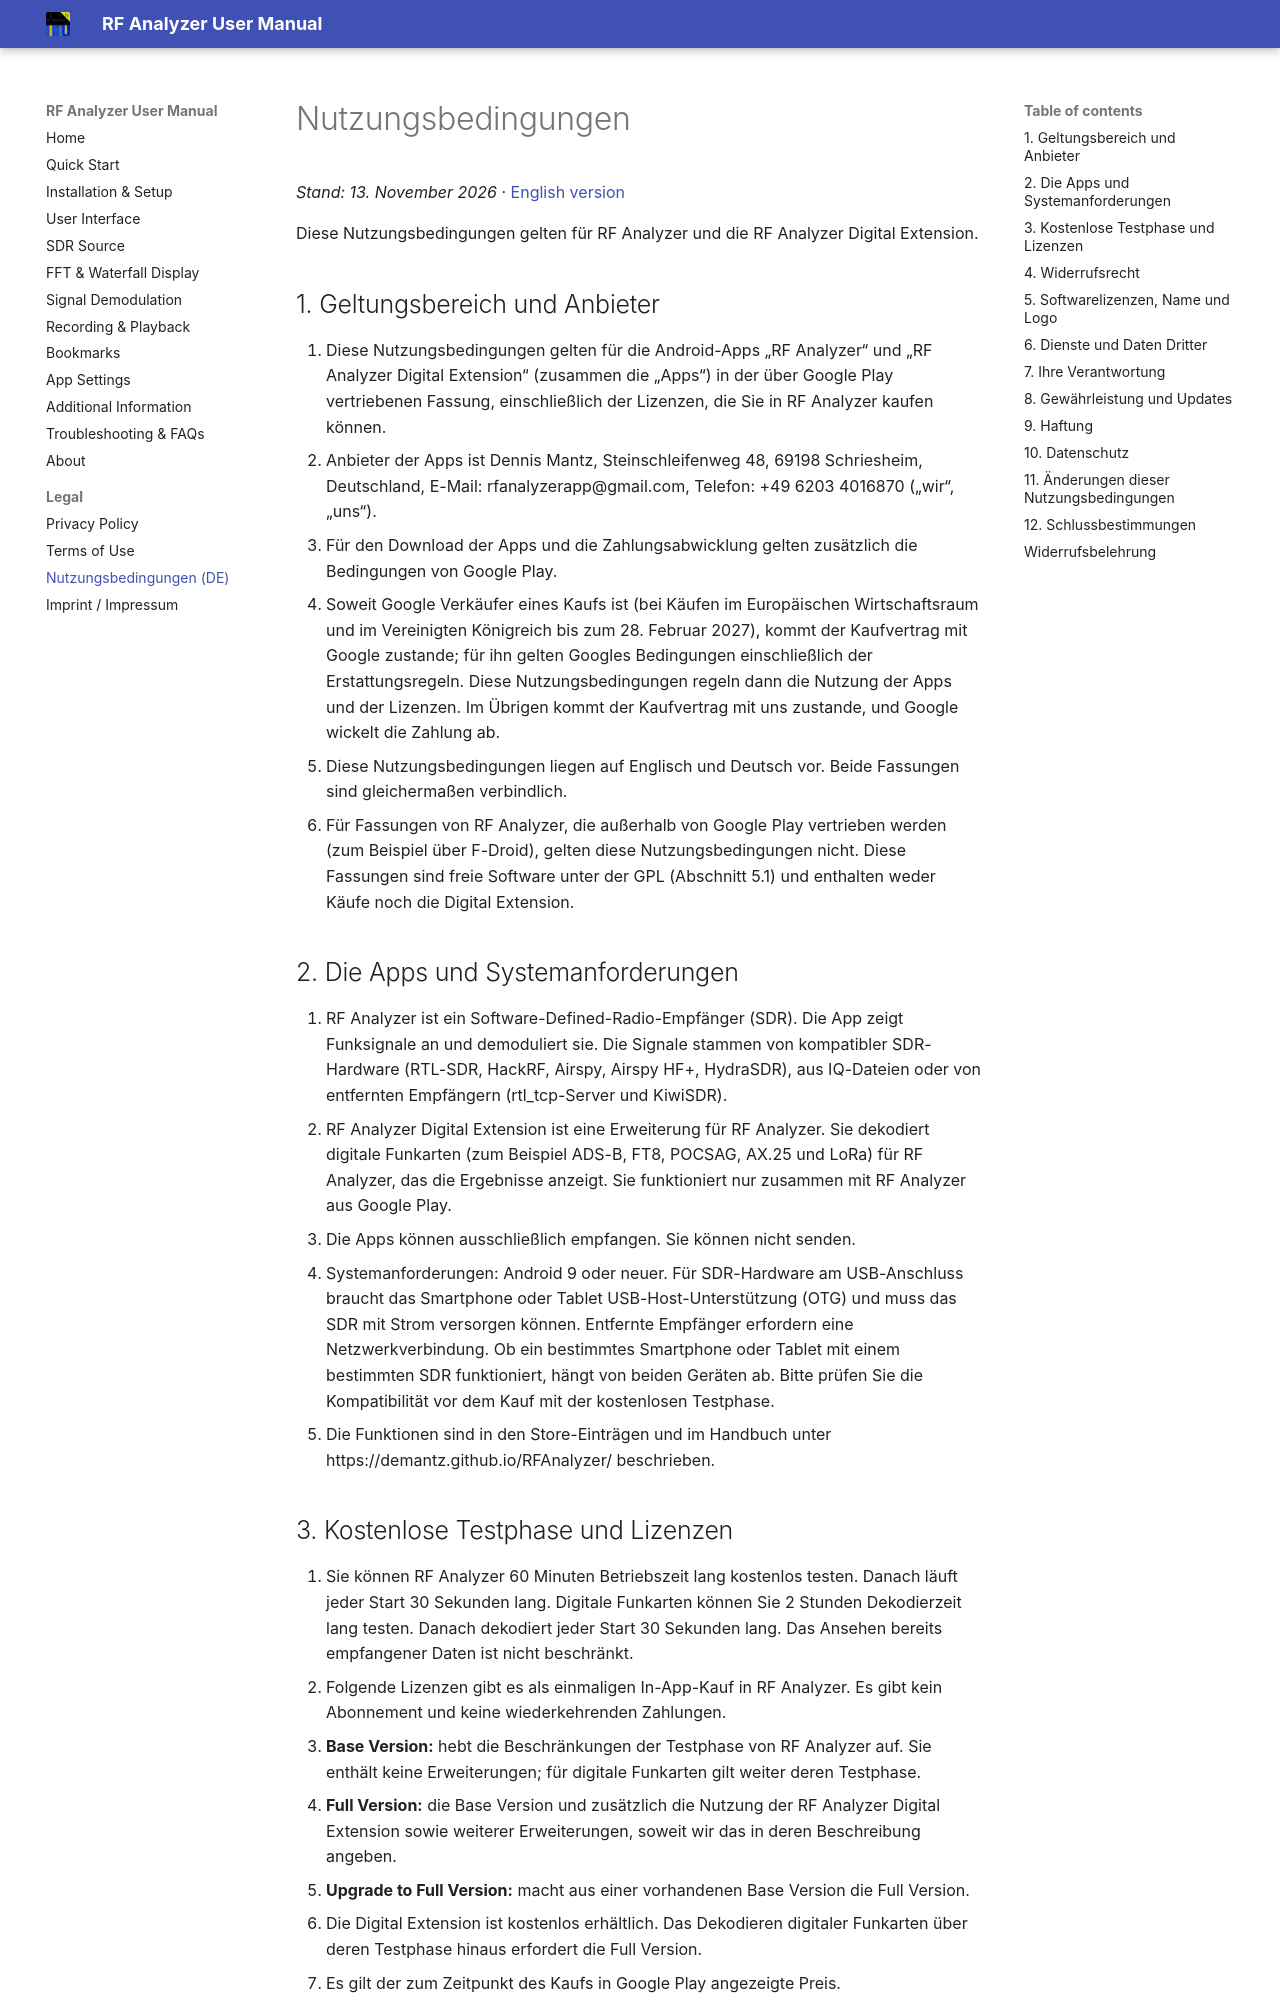

repository: demantz/RFAnalyzer · page: legal/terms-de.html · generator: mkdocs

# Nutzungsbedingungen

*Stand: 13. November 2026* · [English version](./terms.md)

Diese Nutzungsbedingungen gelten für RF Analyzer und die RF Analyzer Digital Extension.

## 1. Geltungsbereich und Anbieter

1. Diese Nutzungsbedingungen gelten für die Android-Apps „RF Analyzer“ und „RF Analyzer Digital Extension“ (zusammen die „Apps“) in der über Google Play vertriebenen Fassung, einschließlich der Lizenzen, die Sie in RF Analyzer kaufen können.
2. Anbieter der Apps ist Dennis Mantz, Steinschleifenweg 48, 69198 Schriesheim, Deutschland, E-Mail: rfanalyzerapp@gmail.com, Telefon: +49 6203 4016870 („wir“, „uns“).
3. Für den Download der Apps und die Zahlungsabwicklung gelten zusätzlich die Bedingungen von Google Play.
4. Soweit Google Verkäufer eines Kaufs ist (bei Käufen im Europäischen Wirtschaftsraum und im Vereinigten Königreich bis zum 28. Februar 2027), kommt der Kaufvertrag mit Google zustande; für ihn gelten Googles Bedingungen einschließlich der Erstattungsregeln. Diese Nutzungsbedingungen regeln dann die Nutzung der Apps und der Lizenzen. Im Übrigen kommt der Kaufvertrag mit uns zustande, und Google wickelt die Zahlung ab.
5. Diese Nutzungsbedingungen liegen auf Englisch und Deutsch vor. Beide Fassungen sind gleichermaßen verbindlich.
6. Für Fassungen von RF Analyzer, die außerhalb von Google Play vertrieben werden (zum Beispiel über F-Droid), gelten diese Nutzungsbedingungen nicht. Diese Fassungen sind freie Software unter der GPL (Abschnitt 5.1) und enthalten weder Käufe noch die Digital Extension.

## 2. Die Apps und Systemanforderungen

1. RF Analyzer ist ein Software-Defined-Radio-Empfänger (SDR). Die App zeigt Funksignale an und demoduliert sie. Die Signale stammen von kompatibler SDR-Hardware (RTL-SDR, HackRF, Airspy, Airspy HF+, HydraSDR), aus IQ-Dateien oder von entfernten Empfängern (rtl\_tcp-Server und KiwiSDR).
2. RF Analyzer Digital Extension ist eine Erweiterung für RF Analyzer. Sie dekodiert digitale Funkarten (zum Beispiel ADS-B, FT8, POCSAG, AX.25 und LoRa) für RF Analyzer, das die Ergebnisse anzeigt. Sie funktioniert nur zusammen mit RF Analyzer aus Google Play.
3. Die Apps können ausschließlich empfangen. Sie können nicht senden.
4. Systemanforderungen: Android 9 oder neuer. Für SDR-Hardware am USB-Anschluss braucht das Smartphone oder Tablet USB-Host-Unterstützung (OTG) und muss das SDR mit Strom versorgen können. Entfernte Empfänger erfordern eine Netzwerkverbindung. Ob ein bestimmtes Smartphone oder Tablet mit einem bestimmten SDR funktioniert, hängt von beiden Geräten ab. Bitte prüfen Sie die Kompatibilität vor dem Kauf mit der kostenlosen Testphase.
5. Die Funktionen sind in den Store-Einträgen und im Handbuch unter https://demantz.github.io/RFAnalyzer/ beschrieben.
